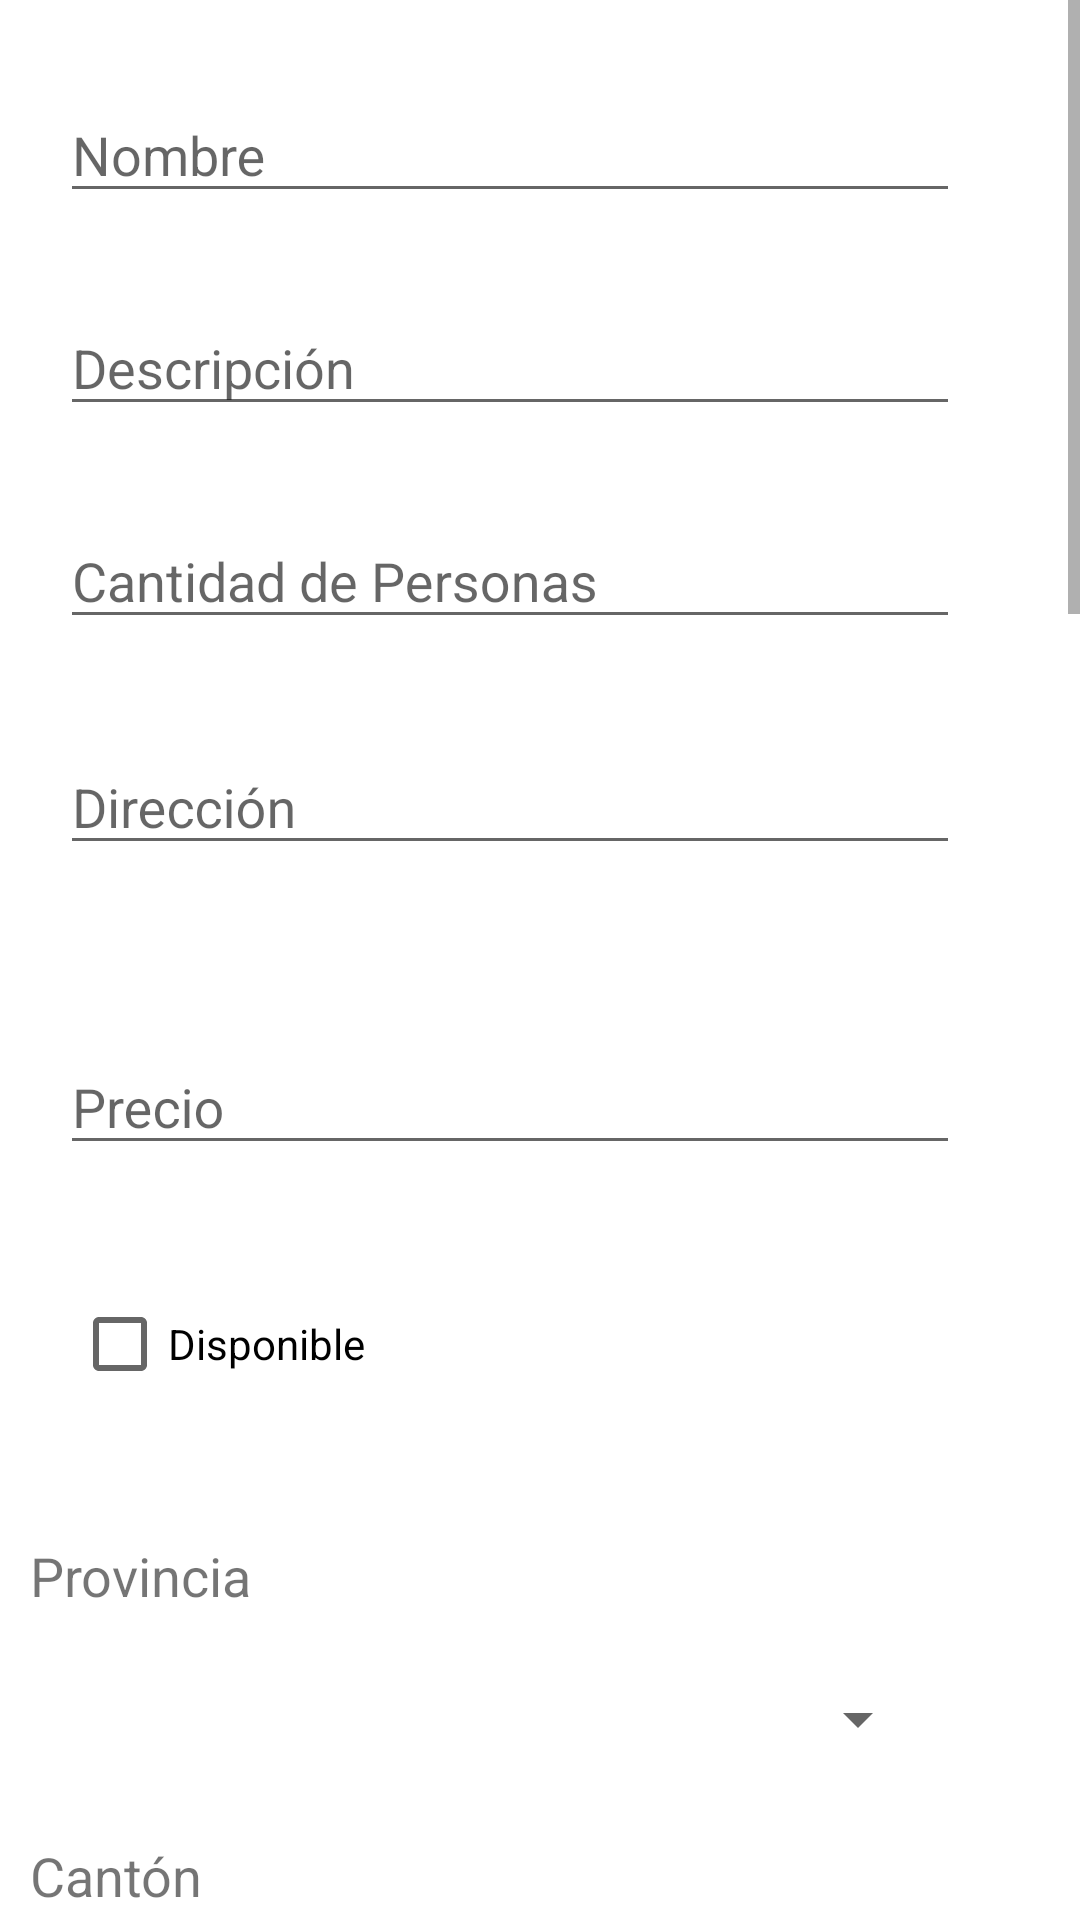

Reconstruct the res/layout file that produces this screen, plus the resources it refers to.
<!-- AndroidManifest.xml: application theme AppTheme -->
<!-- res/layout/fragment_apartamentos.xml -->
<?xml version="1.0" encoding="utf-8"?>
<ScrollView xmlns:android="http://schemas.android.com/apk/res/android"
    xmlns:app="http://schemas.android.com/apk/res-auto"
    xmlns:tools="http://schemas.android.com/tools"
    android:id="@+id/ScrollView01"
    android:layout_width="fill_parent"
    android:layout_height="fill_parent">

    <RelativeLayout xmlns:android="http://schemas.android.com/apk/res/android"
        android:layout_width="match_parent"
        android:layout_height="2000dp"
        android:background="#ffffff">

        <android.support.design.widget.TextInputLayout
            android:id="@+id/divNombreApartamento"
            android:layout_width="350dp"
            android:layout_height="wrap_content"
            android:layout_alignParentTop="true"
            android:layout_alignParentLeft="true"
            android:layout_marginLeft="10dp"
            android:layout_marginTop="20dp"
            android:layout_alignParentStart="true">

                <EditText
                    android:id="@+id/edtNombre"
                    android:layout_width="300dp"
                    android:layout_height="40dp"
                    android:layout_alignParentLeft="true"
                    android:layout_alignParentStart="true"
                    android:layout_weight="1"
                    android:ems="10"
                    android:hint="Nombre"
                    android:inputType="text"
                    android:layout_marginLeft="10dp"
                    android:layout_marginTop="20dp"
                    tools:layout_editor_absoluteX="8dp"
                    tools:layout_editor_absoluteY="54dp" />
                >


        </android.support.design.widget.TextInputLayout>

        <android.support.design.widget.TextInputLayout
            android:id="@+id/divDescripcion"
            android:layout_width="350dp"
            android:layout_height="wrap_content"
            android:layout_marginLeft="10dp"
            android:layout_marginTop="20dp"
            android:layout_below="@+id/divNombreApartamento"
            android:layout_alignLeft="@+id/divNombreApartamento"
            android:layout_alignStart="@+id/divNombreApartamento">

                <EditText
                    android:id="@+id/edtDescripcion"
                    android:layout_width="300dp"
                    android:layout_height="40dp"
                    android:layout_alignParentLeft="true"
                    android:layout_alignParentStart="true"
                    android:layout_weight="1"
                    android:ems="10"
                    android:hint="Descripción"
                    android:inputType="textMultiLine"
                    tools:layout_editor_absoluteX="8dp"
                    tools:layout_editor_absoluteY="40dp" />
                >
        </android.support.design.widget.TextInputLayout>

        <android.support.design.widget.TextInputLayout
            android:id="@+id/divCantidadPersonas"
            android:layout_width="350dp"
            android:layout_height="wrap_content"
            android:layout_marginTop="20dp"
            android:layout_below="@+id/divDescripcion"
            android:layout_alignLeft="@+id/divDescripcion"
            android:layout_alignStart="@+id/divDescripcion">

                <EditText
                    android:id="@+id/edtCantidadPersonas"
                    android:layout_width="300dp"
                    android:layout_height="40dp"
                    android:layout_alignParentLeft="true"
                    android:layout_alignParentStart="true"
                    android:layout_weight="1"
                    android:ems="10"
                    android:hint="Cantidad de Personas"
                    android:inputType="number"
                    tools:layout_editor_absoluteX="8dp"
                    tools:layout_editor_absoluteY="40dp" />
                >


        </android.support.design.widget.TextInputLayout>

        <android.support.design.widget.TextInputLayout
            android:id="@+id/divDireccion"
            android:layout_width="350dp"
            android:layout_height="100dp"
            android:layout_below="@+id/divCantidadPersonas"
            android:layout_alignLeft="@+id/divCantidadPersonas"
            android:layout_alignStart="@+id/divCantidadPersonas">

                <EditText
                    android:id="@+id/edtDireccion"
                    android:layout_width="300dp"
                    android:layout_height="40dp"
                    android:layout_alignParentLeft="true"
                    android:layout_alignParentStart="true"
                    android:layout_weight="1"
                    android:ems="10"
                    android:hint="Dirección"
                    android:inputType="textMultiLine"
                    tools:layout_editor_absoluteX="8dp"
                    tools:layout_editor_absoluteY="40dp" />
                >
        </android.support.design.widget.TextInputLayout>
        <android.support.design.widget.TextInputLayout
        android:id="@+id/divPrecio"
        android:layout_width="350dp"
        android:layout_height="100dp"
        android:layout_below="@+id/divDireccion"
        android:layout_alignLeft="@+id/divDireccion"
        android:layout_alignStart="@+id/divDireccion">

        <EditText
            android:id="@+id/edtPrecio"
            android:layout_width="300dp"
            android:layout_height="40dp"
            android:layout_alignParentLeft="true"
            android:layout_alignParentStart="true"
            android:layout_weight="1"
            android:ems="10"
            android:hint="Precio"
            android:inputType="number"
            tools:layout_editor_absoluteX="8dp"
            tools:layout_editor_absoluteY="40dp" />
        >
        </android.support.design.widget.TextInputLayout>
        <android.support.design.widget.TextInputLayout
            android:id="@+id/divProvincia"
            android:layout_width="350dp"
            android:layout_height="100dp"
            android:layout_marginTop="49dp"
            android:layout_below="@+id/cbDisponible"
            android:layout_alignParentRight="true"
            android:layout_alignParentEnd="true">

            <TextView
                android:id="@+id/txtProvincia"
                android:layout_width="300dp"
                android:layout_height="40dp"
                android:text="Provincia"
                android:textSize="18dp"
                />

            <Spinner
                android:id="@+id/spProvincia"
                android:layout_width="300dp"
                android:layout_height="40dp"

                android:layout_alignEnd="@+id/cancelar"
                android:layout_alignRight="@+id/cancelar"
                android:layout_below="@+id/divImagen" />
        </android.support.design.widget.TextInputLayout>
        <android.support.design.widget.TextInputLayout
            android:id="@+id/divCanton"
            android:layout_width="350dp"
            android:layout_height="100dp"
            android:layout_below="@+id/divProvincia"
            android:layout_alignParentRight="true"
            android:layout_alignParentEnd="true">

            <TextView
                android:id="@+id/txtCanton"
                android:layout_width="300dp"
                android:layout_height="40dp"
                android:text="Cantón"
                android:textSize="18dp" />

            <Spinner
                android:id="@+id/spCanton"
                android:layout_width="300dp"
                android:layout_height="40dp"

                android:layout_alignEnd="@+id/cancelar"
                android:layout_alignRight="@+id/cancelar"
                android:layout_below="@+id/divImagen" />
        </android.support.design.widget.TextInputLayout>
        <android.support.design.widget.TextInputLayout
            android:id="@+id/divDistrito"
            android:layout_width="350dp"
            android:layout_height="100dp"
            android:layout_marginTop="16dp"
            android:layout_below="@+id/divCanton"
            android:layout_alignParentRight="true"
            android:layout_alignParentEnd="true">

            <TextView
                android:id="@+id/txtDistrito"
                android:layout_width="300dp"
                android:layout_height="40dp"
                android:text="Distrito"
                android:textSize="18dp"
                />

            <Spinner
                android:id="@+id/spDistrito"
                android:layout_width="300dp"
                android:layout_height="40dp"

                android:layout_alignEnd="@+id/cancelar"
                android:layout_alignRight="@+id/cancelar"
                android:layout_below="@+id/divImagen" />
        </android.support.design.widget.TextInputLayout>




        <ImageView
            android:id="@+id/imgApartamento"
            android:layout_width="300dp"
            android:layout_height="200dp"
            app:srcCompat="@android:drawable/ic_menu_camera"
            android:layout_marginTop="31dp"
            android:layout_below="@+id/divDistrito"
            android:layout_alignLeft="@+id/divDistrito"
            android:layout_alignStart="@+id/divDistrito" />

        <Button
            android:id="@+id/btnCargarImagen"
            android:layout_width="300dp"
            android:layout_height="50dp"
            android:layout_marginTop="32dp"
            android:text="Cargar Imagen"
            android:layout_below="@+id/imgApartamento"
            android:layout_alignLeft="@+id/imgApartamento"
            android:layout_alignStart="@+id/imgApartamento" />

        <Button
            android:id="@+id/button"
            android:layout_width="100dp"
            android:layout_height="50dp"
            android:layout_weight="1"
            android:backgroundTint="@color/colorAccent"
            android:text="Guardar"
            android:textColor="@color/white"
            android:layout_marginTop="102dp"
            android:layout_below="@+id/btnCargarImagen"
            android:layout_alignLeft="@+id/divNombreApartamento"
            android:layout_alignStart="@+id/divNombreApartamento"></Button>

        <Button
            android:id="@+id/guardarPublicar"
            android:layout_width="150dp"
            android:layout_height="50dp"
            android:textColor="@color/white"
            android:backgroundTint="@color/colorAccent"
            android:text="Guardar y Publicar"
            android:layout_alignTop="@+id/button"
            android:layout_toRightOf="@+id/button"
            android:layout_toEndOf="@+id/button" />

        <Button
            android:id="@+id/cancelar"
            android:layout_width="100dp"
            android:layout_height="50dp"
            android:textColor="@color/white"
            android:backgroundTint="@color/colorAccent"
            android:text="Cancelar"
            android:layout_toRightOf="@+id/guardarPublicar"
            android:layout_toEndOf="@+id/guardarPublicar"
            android:layout_alignBottom="@+id/guardarPublicar" />

        <CheckBox
            android:id="@+id/cbDisponible"
            android:layout_width="wrap_content"
            android:layout_height="wrap_content"
            android:layout_alignLeft="@+id/divProvincia"
            android:layout_alignStart="@+id/divProvincia"
            android:layout_below="@+id/divPrecio"
            android:layout_marginLeft="14dp"
            android:layout_marginStart="14dp"
            android:layout_marginTop="19dp"
            android:text="Disponible" />


    </RelativeLayout>
</ScrollView>
<!-- resources referenced by this layout -->
<resources>
  <color name="colorAccent">#bd1c5f</color>
  <color name="white">#ffffff</color>
  <style name="AppTheme" parent="Theme.AppCompat.Light.DarkActionBar">
          
          <item name="colorPrimary">@color/colorPrimary</item>
          <item name="colorPrimaryDark">@color/colorPrimaryDark</item>
          <item name="colorAccent">@color/colorAccent</item>
      </style>
  <color name="colorPrimary">#bd1c5f</color>
  <color name="colorPrimaryDark">#de2170</color>
</resources>
